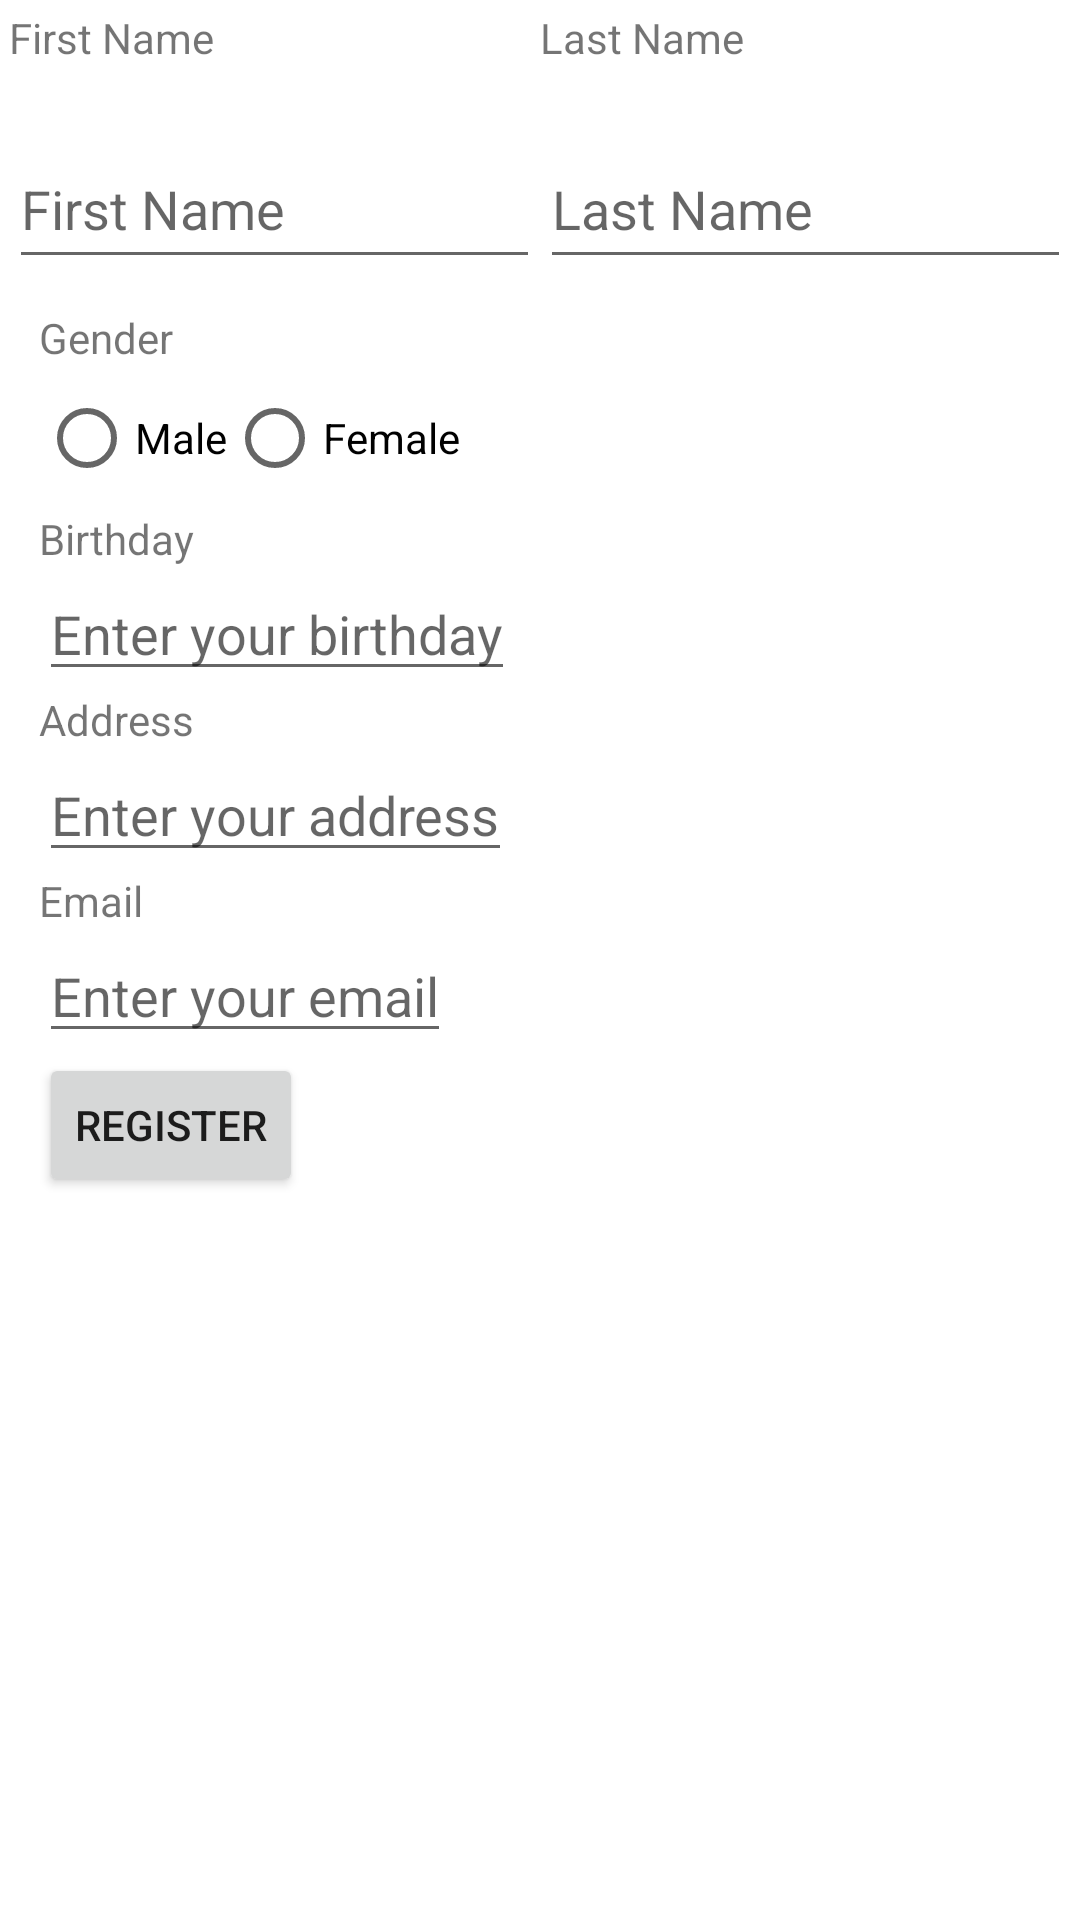

The Android layout XML behind this screen, and the referenced resources:
<!-- AndroidManifest.xml: activity theme Theme.Form.NoActionBar -->
<!-- res/layout/activity_main.xml -->
<?xml version="1.0" encoding="utf-8"?>
<androidx.constraintlayout.widget.ConstraintLayout
        xmlns:android="http://schemas.android.com/apk/res/android"
        xmlns:app="http://schemas.android.com/apk/res-auto"
        xmlns:tools="http://schemas.android.com/tools"
        android:layout_width="match_parent"
        android:layout_height="match_parent"
        tools:context=".FirstFragment" android:padding="3dp" android:paddingStart="3dp" android:paddingLeft="3dp"
        android:paddingTop="3dp" android:paddingEnd="3dp" android:id="@+id/address">
    <LinearLayout
            android:orientation="horizontal"
            android:layout_width="match_parent"
            android:layout_height="40dp" app:layout_constraintTop_toTopOf="parent"
            app:layout_constraintStart_toStartOf="parent" app:layout_constraintEnd_toEndOf="parent">
        <TextView
                android:text="First Name"
                android:layout_width="wrap_content"
                android:layout_height="match_parent" android:id="@+id/textView3" android:layout_weight="1"/>
        <TextView
                android:text="Last Name"
                android:layout_width="wrap_content"
                android:layout_height="match_parent" android:id="@+id/textView4" android:layout_weight="1"/>
    </LinearLayout>
    <LinearLayout
            android:orientation="horizontal"
            android:layout_width="match_parent"
            android:layout_height="50dp" app:layout_constraintTop_toTopOf="parent"
            android:layout_marginTop="40dp" app:layout_constraintStart_toStartOf="parent"
            app:layout_constraintEnd_toEndOf="parent">
        <EditText
                android:id="@+id/firstName"
                android:layout_width="match_parent"
                android:layout_height="match_parent"
                android:hint="First Name"
                android:inputType="text"
                android:layout_weight="1"/>
        <EditText
                android:id="@+id/lastName"
                android:layout_width="match_parent"
                android:layout_height="match_parent"
                android:hint="Last Name"
                android:inputType="text"
                android:layout_weight="1"/>
    </LinearLayout>
    <LinearLayout
            android:orientation="vertical"
            android:layout_width="match_parent"
            android:layout_height="match_parent" app:layout_constraintTop_toTopOf="parent"
            android:layout_marginTop="80dp" app:layout_constraintStart_toStartOf="parent"
            app:layout_constraintEnd_toEndOf="parent" android:paddingLeft="10dp" android:paddingTop="20dp">
        <TextView
                android:layout_width="wrap_content"
                android:layout_height="wrap_content"
                android:text="Gender"/>

        <RadioGroup
                android:layout_width="wrap_content"
                android:layout_height="wrap_content"
                android:orientation="horizontal" android:id="@+id/gender">

            <RadioButton
                    android:layout_width="wrap_content"
                    android:layout_height="wrap_content"
                    android:text="Male" android:id="@+id/male"/>

            <RadioButton
                    android:layout_width="wrap_content"
                    android:layout_height="wrap_content"
                    android:text="Female" android:id="@+id/female"/>

        </RadioGroup>
        <TextView
                android:layout_width="wrap_content"
                android:layout_height="wrap_content"
                android:text="Birthday"/>

        <EditText
                android:layout_width="wrap_content"
                android:layout_height="wrap_content"
                android:hint="Enter your birthday" android:id="@+id/dob"/>

        <TextView
                android:layout_width="wrap_content"
                android:layout_height="wrap_content"
                android:text="Address"/>

        <EditText
                android:layout_width="wrap_content"
                android:layout_height="wrap_content"
                android:hint="Enter your address"/>

        <TextView
                android:layout_width="wrap_content"
                android:layout_height="wrap_content"
                android:text="Email"/>

        <EditText
                android:layout_width="wrap_content"
                android:layout_height="wrap_content"
                android:hint="Enter your email" android:id="@+id/email"/>

        <Button
                android:layout_width="wrap_content"
                android:layout_height="wrap_content"
                android:text="Register" android:id="@+id/register"/>
    </LinearLayout>
</androidx.constraintlayout.widget.ConstraintLayout>
<!-- resources referenced by this layout -->
<resources>
  <style name="Theme.Form.NoActionBar">
          <item name="windowActionBar">false</item>
          <item name="windowNoTitle">true</item>
      </style>
</resources>
